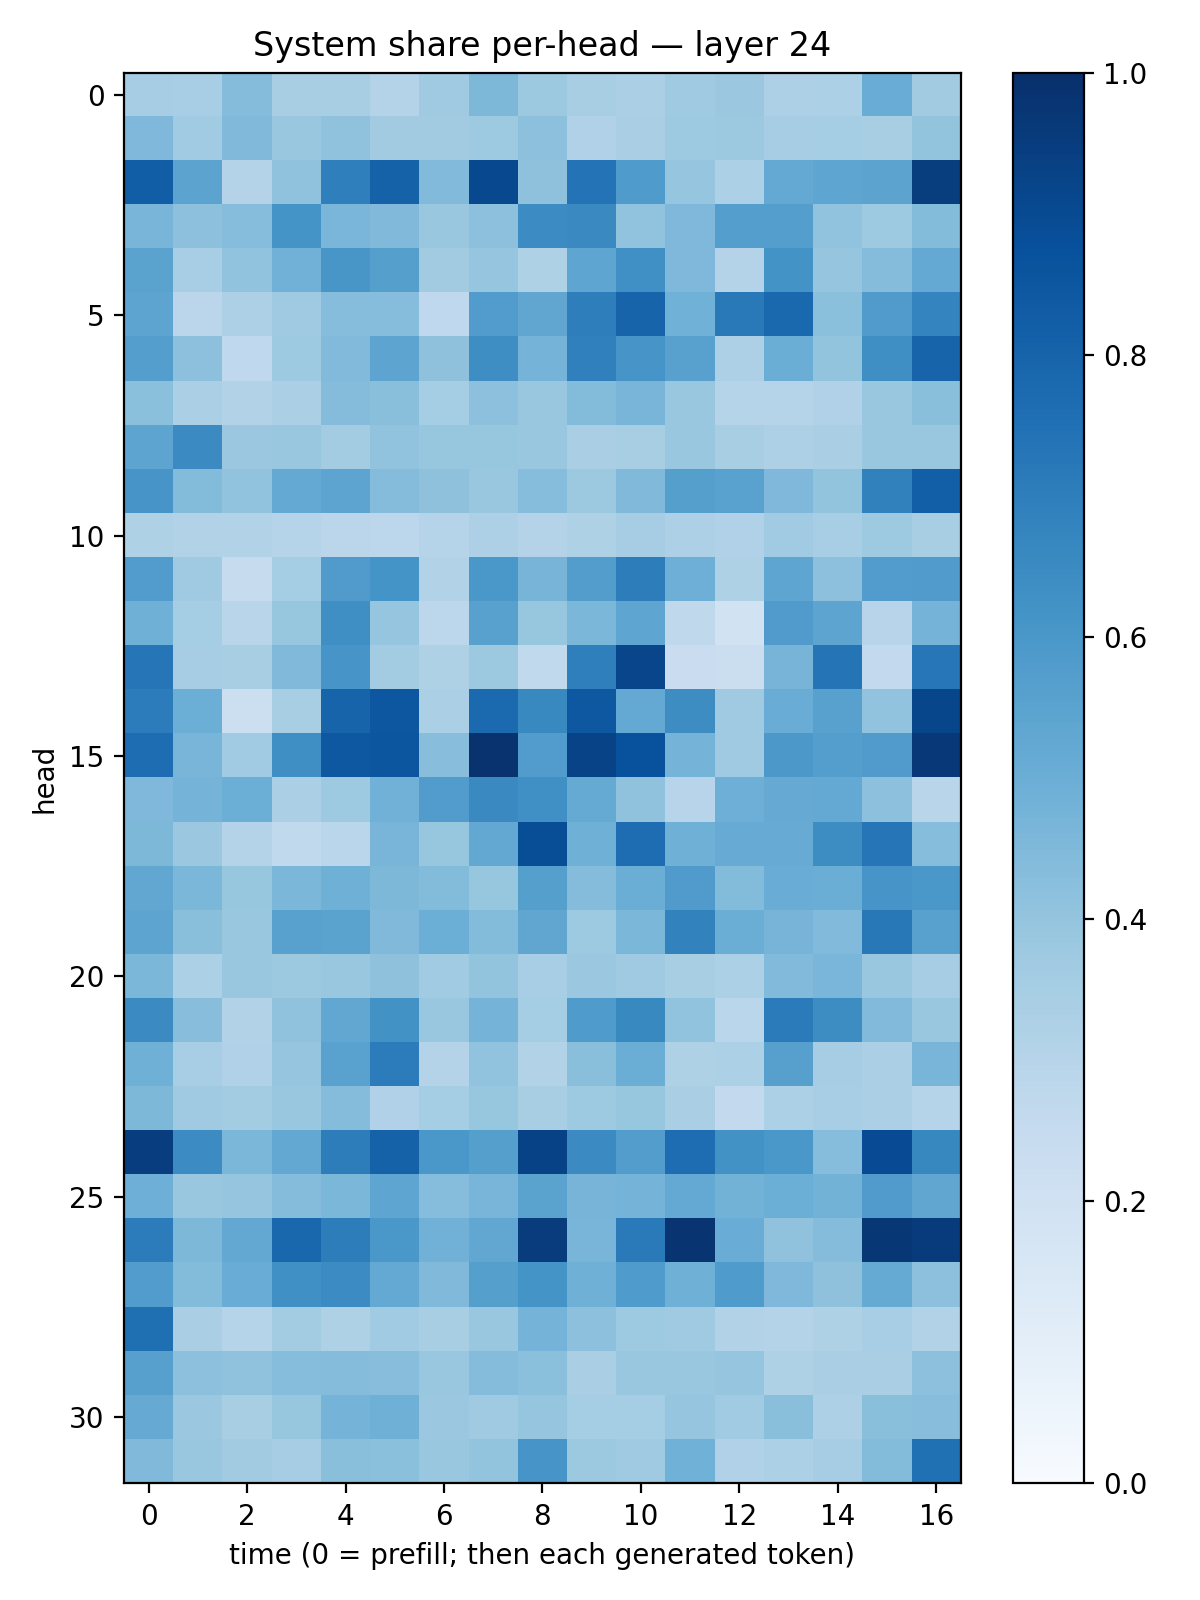

The file beside this chart, header and first rows:
0.349443, 0.34685406, 0.43559846, 0.3404891, 0.34356165, 0.3066568, 0.36960554, 0.45372123, 0.37746555, 0.34010908, 0.33497706, 0.3707943, 0.38193426, 0.32796937, 0.32865277, 0.5051925, 0.36031812
0.4518, 0.3663, 0.4464, 0.3899, 0.4101, 0.3611, 0.3621, 0.3712, 0.4148, 0.3175, 0.3383, 0.3747, 0.3778, 0.3495, 0.3523, 0.3431, 0.4001
0.8231, 0.5432, 0.3065, 0.4074, 0.6945, 0.8062, 0.4446, 0.9051, 0.4139, 0.7401, 0.584, 0.3974, 0.3309, 0.52, 0.5383, 0.5432, 0.9472
0.4687, 0.4162, 0.4328, 0.6158, 0.4627, 0.4456, 0.3886, 0.4157, 0.6463, 0.6532, 0.4034, 0.4497, 0.5687, 0.5684, 0.4062, 0.3715, 0.4413
0.5491, 0.3465, 0.404, 0.4838, 0.6019, 0.5628, 0.3608, 0.3964, 0.3235, 0.5362, 0.6301, 0.4495, 0.3074, 0.6181, 0.3967, 0.4371, 0.5212
0.5423, 0.2817, 0.3279, 0.3693, 0.4327, 0.4323, 0.2666, 0.5747, 0.5336, 0.6992, 0.7981, 0.4869, 0.7151, 0.7785, 0.4195, 0.5815, 0.6735
0.5686, 0.4165, 0.2684, 0.3718, 0.4444, 0.5428, 0.4134, 0.6402, 0.4763, 0.6907, 0.6065, 0.5562, 0.3272, 0.5024, 0.4023, 0.636, 0.8006
0.4203, 0.334, 0.3133, 0.3344, 0.4342, 0.4243, 0.3547, 0.4143, 0.3879, 0.4403, 0.4654, 0.3844, 0.297, 0.3038, 0.3174, 0.383, 0.4242
0.5418, 0.6517, 0.3794, 0.3887, 0.3581, 0.4043, 0.3918, 0.3914, 0.3856, 0.3398, 0.3411, 0.3854, 0.3409, 0.326, 0.3388, 0.3835, 0.3892
0.6056, 0.4389, 0.406, 0.5226, 0.5393, 0.4361, 0.4132, 0.3862, 0.4319, 0.3787, 0.4465, 0.5644, 0.5533, 0.4529, 0.401, 0.6863, 0.8166
0.324, 0.3116, 0.3091, 0.2972, 0.2829, 0.2797, 0.3041, 0.3276, 0.3049, 0.3204, 0.3508, 0.3249, 0.3185, 0.3658, 0.3458, 0.3719, 0.3407
0.5758, 0.3682, 0.2429, 0.354, 0.5791, 0.6144, 0.3102, 0.5979, 0.4723, 0.5711, 0.7001, 0.4925, 0.3239, 0.5366, 0.4168, 0.5772, 0.5783
0.4897, 0.3546, 0.2904, 0.3941, 0.6354, 0.3974, 0.2794, 0.5553, 0.3926, 0.4595, 0.5389, 0.2718, 0.1884, 0.5782, 0.5428, 0.2945, 0.4759
0.7306, 0.3487, 0.342, 0.4483, 0.6085, 0.3581, 0.3227, 0.3787, 0.2622, 0.6919, 0.9169, 0.2279, 0.2209, 0.4703, 0.7353, 0.2605, 0.7261
0.7066, 0.4967, 0.2182, 0.3418, 0.7974, 0.8505, 0.3339, 0.776, 0.6564, 0.8471, 0.5211, 0.6416, 0.3699, 0.5055, 0.5581, 0.405, 0.9109
0.7618, 0.4659, 0.3649, 0.6358, 0.8475, 0.8547, 0.4287, 0.9867, 0.5747, 0.9226, 0.8745, 0.4735, 0.3674, 0.5974, 0.5669, 0.5785, 0.9674
0.4506, 0.4754, 0.4962, 0.3344, 0.3735, 0.4834, 0.5769, 0.6527, 0.6318, 0.5178, 0.4065, 0.2956, 0.4923, 0.5138, 0.52, 0.4179, 0.2904
0.4553, 0.3791, 0.3071, 0.263, 0.2884, 0.4666, 0.3943, 0.5238, 0.8828, 0.4914, 0.7621, 0.491, 0.5092, 0.5086, 0.6444, 0.73, 0.4328
0.5307, 0.4588, 0.394, 0.4571, 0.4895, 0.4559, 0.4384, 0.3926, 0.5645, 0.4337, 0.5031, 0.5813, 0.4411, 0.5045, 0.5007, 0.6071, 0.6002
0.5413, 0.4256, 0.3905, 0.5554, 0.5471, 0.4486, 0.4966, 0.4406, 0.5328, 0.3735, 0.4607, 0.6835, 0.5016, 0.4701, 0.444, 0.7204, 0.5559
0.4572, 0.332, 0.3832, 0.3762, 0.3835, 0.4108, 0.3655, 0.3985, 0.3466, 0.3802, 0.3676, 0.3402, 0.3308, 0.443, 0.463, 0.3898, 0.3491
0.6491, 0.4269, 0.3151, 0.4092, 0.5291, 0.6249, 0.3882, 0.4748, 0.3517, 0.5846, 0.6589, 0.4031, 0.2876, 0.7074, 0.6435, 0.4444, 0.383
0.4894, 0.3469, 0.3189, 0.3965, 0.5519, 0.7069, 0.3061, 0.404, 0.3128, 0.4238, 0.5039, 0.3229, 0.3285, 0.5596, 0.3494, 0.3345, 0.4679
0.4549, 0.3688, 0.3565, 0.3903, 0.4374, 0.319, 0.3544, 0.3908, 0.3414, 0.372, 0.3923, 0.3379, 0.2601, 0.3287, 0.3459, 0.3339, 0.3038
0.943, 0.6477, 0.4603, 0.5249, 0.7017, 0.8082, 0.5996, 0.5646, 0.9267, 0.6522, 0.5705, 0.7618, 0.6223, 0.5993, 0.4311, 0.8934, 0.6603
0.4956, 0.3858, 0.3947, 0.4371, 0.4578, 0.5376, 0.4315, 0.4669, 0.5477, 0.4712, 0.4745, 0.5199, 0.4786, 0.497, 0.4793, 0.5796, 0.5339
0.7032, 0.4555, 0.5248, 0.7852, 0.7029, 0.6006, 0.4834, 0.5281, 0.95, 0.465, 0.7111, 0.9792, 0.5044, 0.4084, 0.4348, 0.9721, 0.9561
0.5776, 0.4377, 0.5054, 0.6312, 0.6476, 0.5221, 0.4471, 0.5631, 0.6169, 0.489, 0.5835, 0.4919, 0.5856, 0.451, 0.4137, 0.518, 0.4161
0.7554, 0.3365, 0.3035, 0.3572, 0.3216, 0.365, 0.3415, 0.3878, 0.4759, 0.4163, 0.3725, 0.37, 0.3099, 0.3079, 0.3231, 0.3457, 0.3125
0.5618, 0.4163, 0.4084, 0.4305, 0.436, 0.4258, 0.3906, 0.4357, 0.4197, 0.3371, 0.3845, 0.3862, 0.3956, 0.3228, 0.3396, 0.3383, 0.4144
0.5128, 0.3801, 0.3408, 0.3936, 0.4735, 0.4908, 0.3824, 0.368, 0.3946, 0.3545, 0.3541, 0.3954, 0.367, 0.4219, 0.3279, 0.4233, 0.4261
0.4454, 0.3901, 0.3596, 0.3507, 0.4245, 0.4213, 0.3873, 0.4019, 0.6078, 0.3757, 0.3709, 0.488, 0.3171, 0.3319, 0.349, 0.4385, 0.7503
